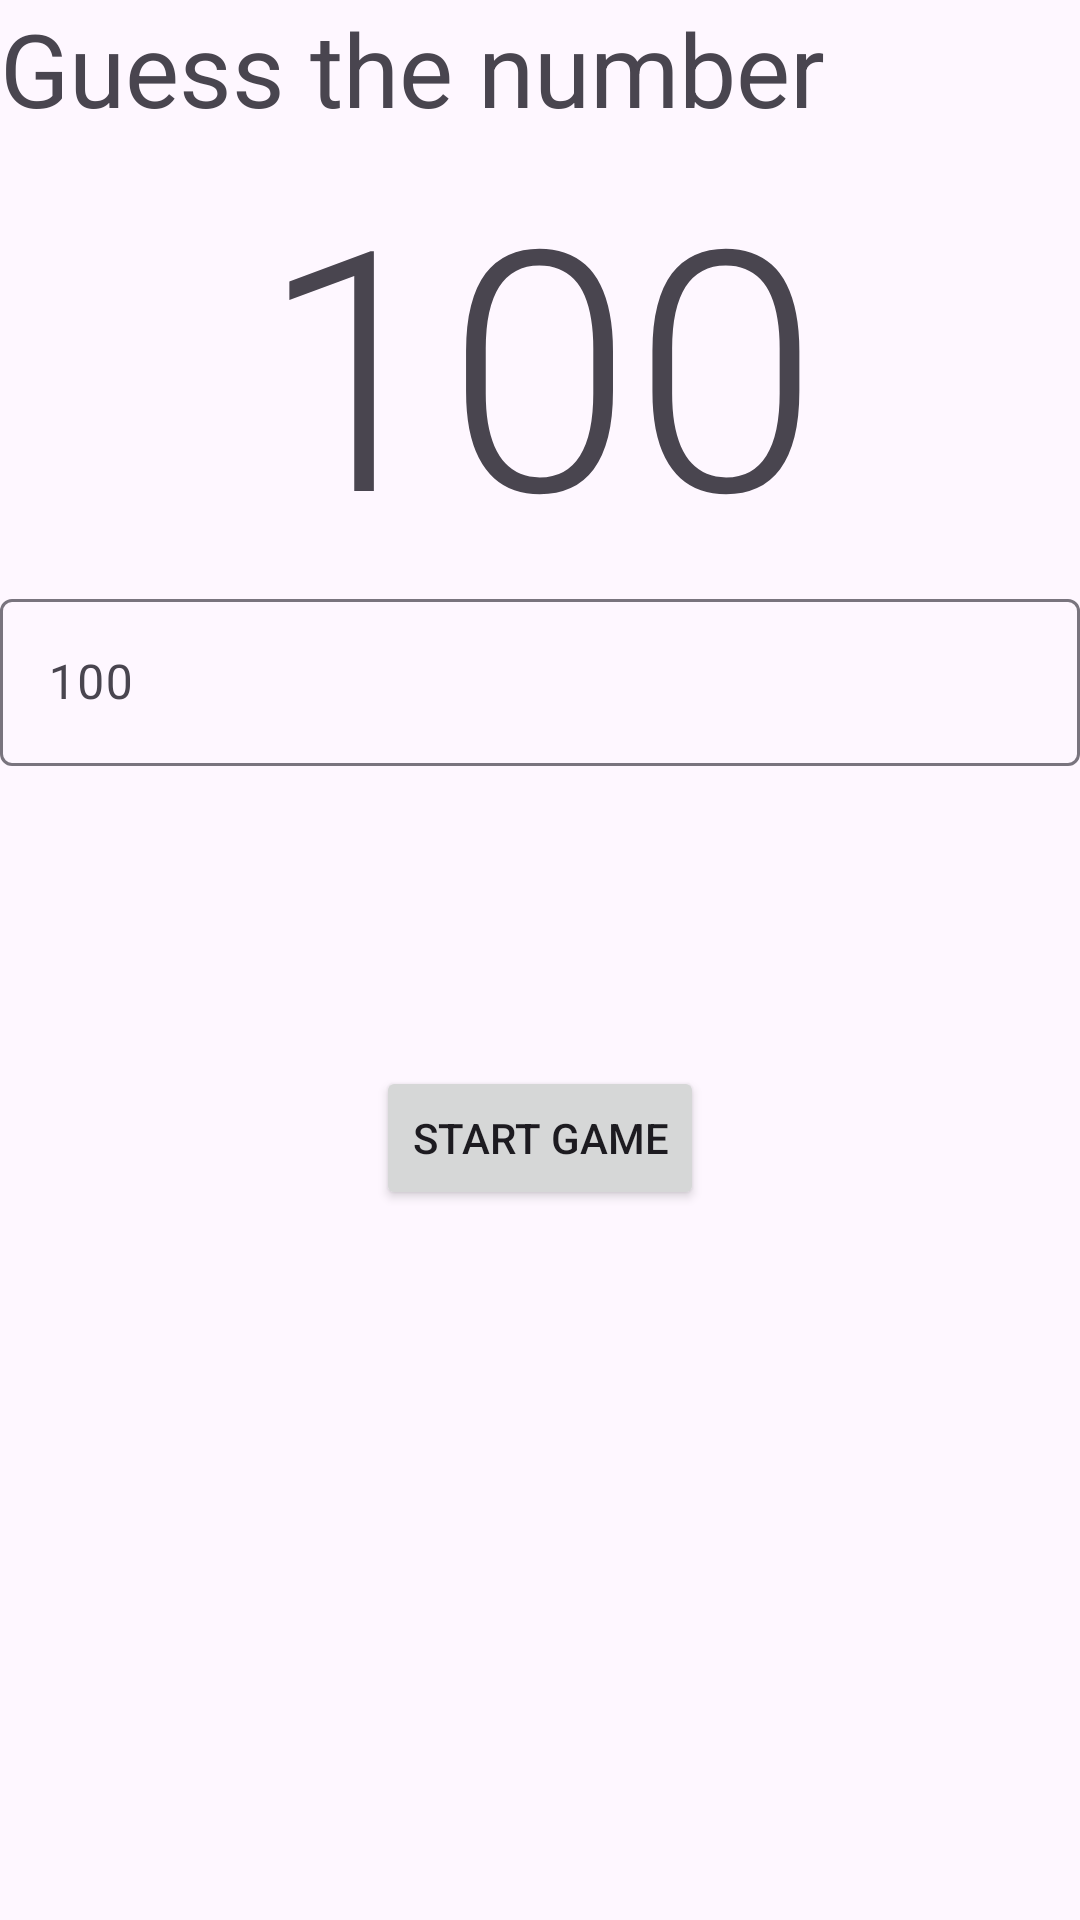

Here is an Android app screen rendered from its layout file. Give the layout XML and the strings, colors and styles it references.
<!-- AndroidManifest.xml: application theme Theme.SimpleGames -->
<!-- res/layout/fragment_guessthenumber.xml -->
<?xml version="1.0" encoding="utf-8"?>
<androidx.constraintlayout.widget.ConstraintLayout xmlns:android="http://schemas.android.com/apk/res/android"
    xmlns:app="http://schemas.android.com/apk/res-auto"
    xmlns:tools="http://schemas.android.com/tools"
    android:layout_width="match_parent"
    android:layout_height="match_parent"
    tools:context=".ui.guessthenumber.GuessTheNumberFragment">

    <TextView
        android:id="@+id/tv_title_game"
        style="@style/TextAppearance.AppCompat.Display1"
        android:layout_width="wrap_content"
        android:layout_height="wrap_content"
        android:text="@string/guess_the_number"
        app:layout_constraintStart_toStartOf="parent"
        app:layout_constraintTop_toTopOf="parent" />

    <TextView
        android:id="@+id/tv_number_actual"
        style="@style/TextAppearance.AppCompat.Display4"
        android:layout_width="wrap_content"
        android:layout_height="wrap_content"
        android:text="@string/hundred"
        app:layout_constraintEnd_toEndOf="parent"
        app:layout_constraintStart_toStartOf="parent"
        app:layout_constraintTop_toBottomOf="@id/tv_title_game" />

    <com.google.android.material.textfield.TextInputLayout
        android:id="@+id/til_number"
        android:layout_width="match_parent"
        android:layout_height="wrap_content"
        android:hint="@string/hundred"
        app:layout_constraintTop_toBottomOf="@id/tv_number_actual">

        <com.google.android.material.textfield.TextInputEditText
            android:id="@+id/tiet_number"
            android:layout_width="match_parent"
            android:layout_height="match_parent"
            android:inputType="number">

        </com.google.android.material.textfield.TextInputEditText>
    </com.google.android.material.textfield.TextInputLayout>

    <Button
        android:id="@+id/btn_start_game"
        android:layout_width="wrap_content"
        android:layout_height="wrap_content"
        android:text="@string/start_game"
        android:layout_marginTop="100sp"
        app:layout_constraintTop_toBottomOf="@id/til_number"
        app:layout_constraintStart_toStartOf="parent"
        app:layout_constraintEnd_toEndOf="parent">
    </Button>

    <ImageView
        android:id="@+id/iv_empty"
        android:layout_width="100dp"
        android:layout_height="100dp"
        android:visibility="gone"
        app:layout_constraintBottom_toTopOf="@+id/tv_empty"
        app:layout_constraintEnd_toEndOf="parent"
        app:layout_constraintHorizontal_bias="0.5"
        app:layout_constraintStart_toStartOf="parent"
        app:layout_constraintTop_toTopOf="parent"
        app:layout_constraintVertical_chainStyle="packed"
        app:srcCompat="@drawable/icon_nodata" />

    <TextView
        android:id="@+id/tv_empty"
        android:layout_width="wrap_content"
        android:layout_height="wrap_content"
        android:layout_marginTop="24dp"
        android:textSize="20sp"
        android:visibility="gone"
        app:layout_constraintBottom_toBottomOf="parent"
        app:layout_constraintEnd_toEndOf="parent"
        app:layout_constraintHorizontal_bias="0.5"
        app:layout_constraintStart_toStartOf="parent"
        app:layout_constraintTop_toBottomOf="@+id/iv_empty" />

    <ProgressBar
        android:id="@+id/progressBar"
        style="?android:attr/progressBarStyle"
        android:layout_width="0dp"
        android:layout_height="wrap_content"
        android:layout_marginStart="180dp"
        android:layout_marginEnd="180dp"
        android:visibility="gone"
        app:layout_constraintBottom_toBottomOf="parent"
        app:layout_constraintEnd_toEndOf="parent"
        app:layout_constraintStart_toStartOf="parent"
        app:layout_constraintTop_toTopOf="parent" />

</androidx.constraintlayout.widget.ConstraintLayout>
<!-- resources referenced by this layout -->
<resources>
  <string name="guess_the_number">Guess the number</string>
  <string name="hundred">100</string>
  <string name="start_game">Start Game</string>
  <style name="Theme.SimpleGames" parent="Base.Theme.SimpleGames" />
  <style name="Base.Theme.SimpleGames" parent="Theme.Material3.DayNight.NoActionBar">
          
          
      </style>
</resources>
